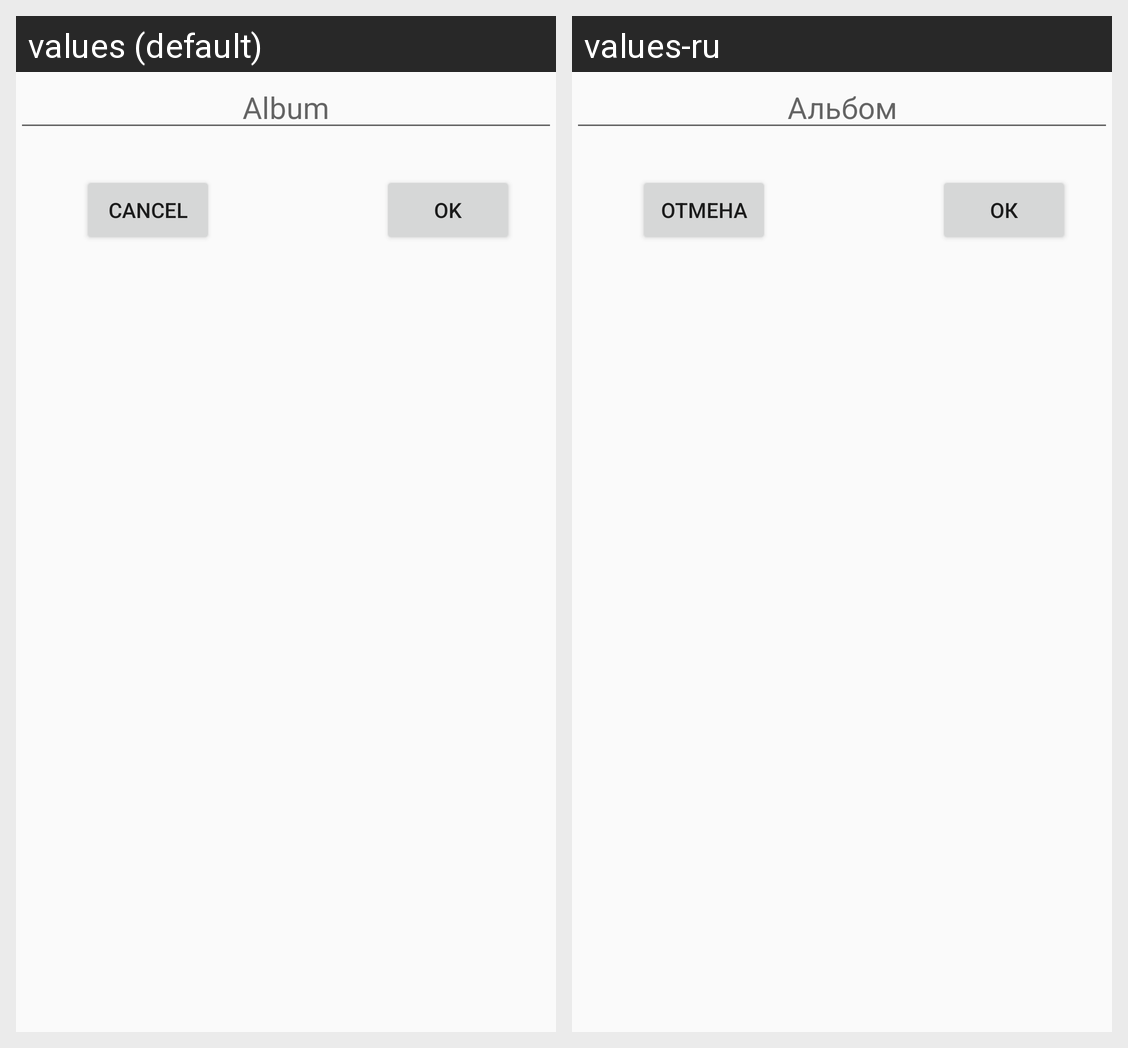

For this localized Android screen grid, give each drawn string resource with its value in every locale shown.
Android screen res/layout/create_new_album_dialog.xml rendered under 2 locales, left to right: values (default), values-ru. Device: Nexus 5 (rendered at 1080×1920; each locale shown at half size, 540×960, under a caption strip naming it); theme AppTheme.
Strings drawn on this screen, with the default value and each locale's value (text and hints the layout hard-codes, and strings that could not be matched under every locale, appear in the picture but are not listed):

create_album_dialog_album
  values: Album
  values-ru: Альбом

create_album_dialog_cancel
  values: cancel
  values-ru: отмена

create_album_dialog_ok
  values: ok
  values-ru: ок
